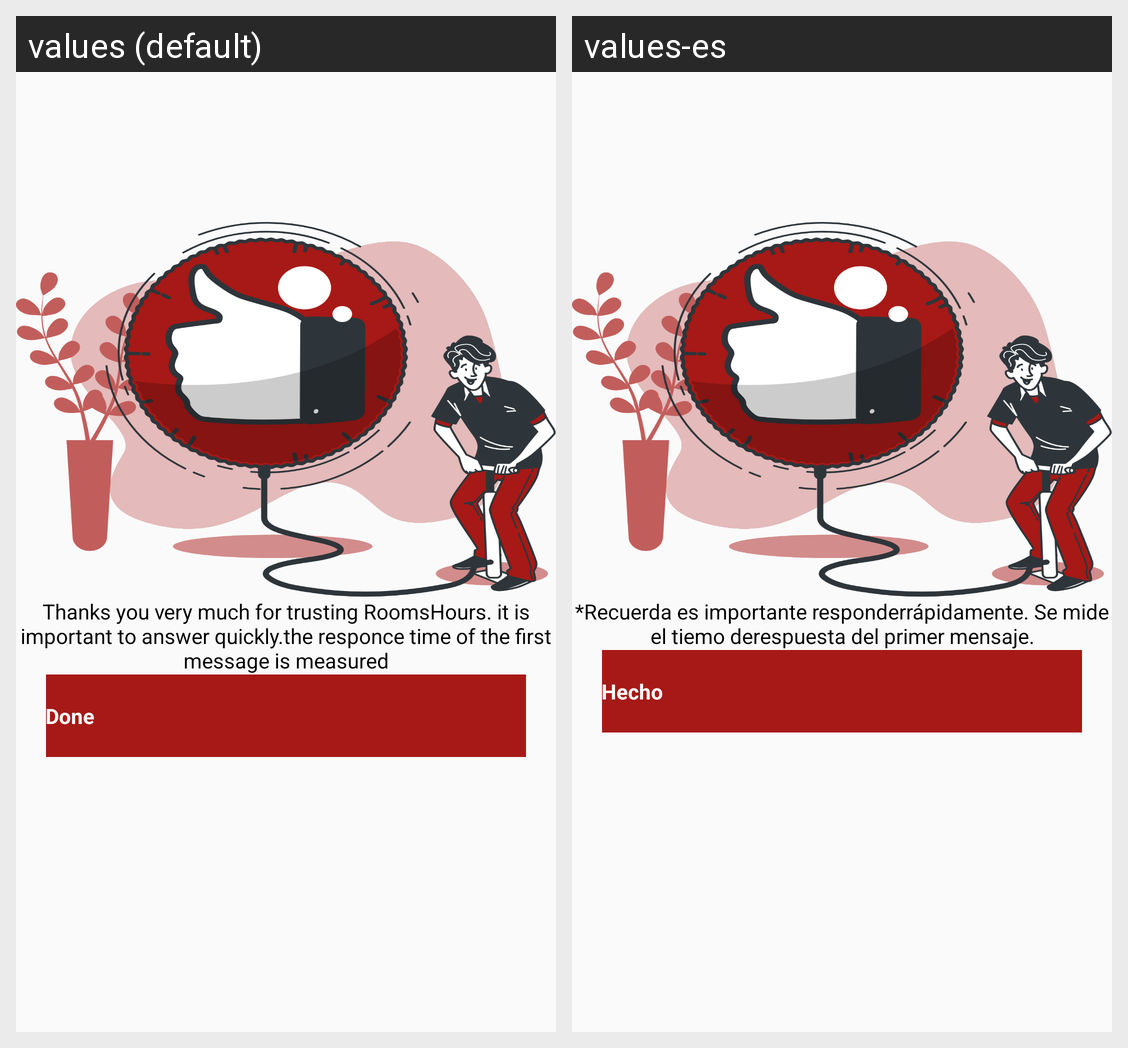

Locale-by-locale string values for the Android screen shown in this grid:
Android screen res/layout/activity_done.xml rendered under 2 locales, left to right: values (default), values-es. Device: Nexus 5 (rendered at 1080×1920; each locale shown at half size, 540×960, under a caption strip naming it); theme Theme.AppCompat.Light.NoActionBar.
Strings drawn on this screen, with the default value and each locale's value (text and hints the layout hard-codes, and strings that could not be matched under every locale, appear in the picture but are not listed):

thanks_you_very_much_for_trusting_roomshours_it_is_important_to_answer_quickly_the_responce_time_of_the_first_message_is_measured
  values: Thanks you very much for trusting RoomsHours. it is important to answer quickly.the responce time of the first message is measured
  values-es: *Recuerda es importante responderrápidamente. Se mide el tiemo derespuesta del primer mensaje.

done
  values: Done
  values-es: Hecho
